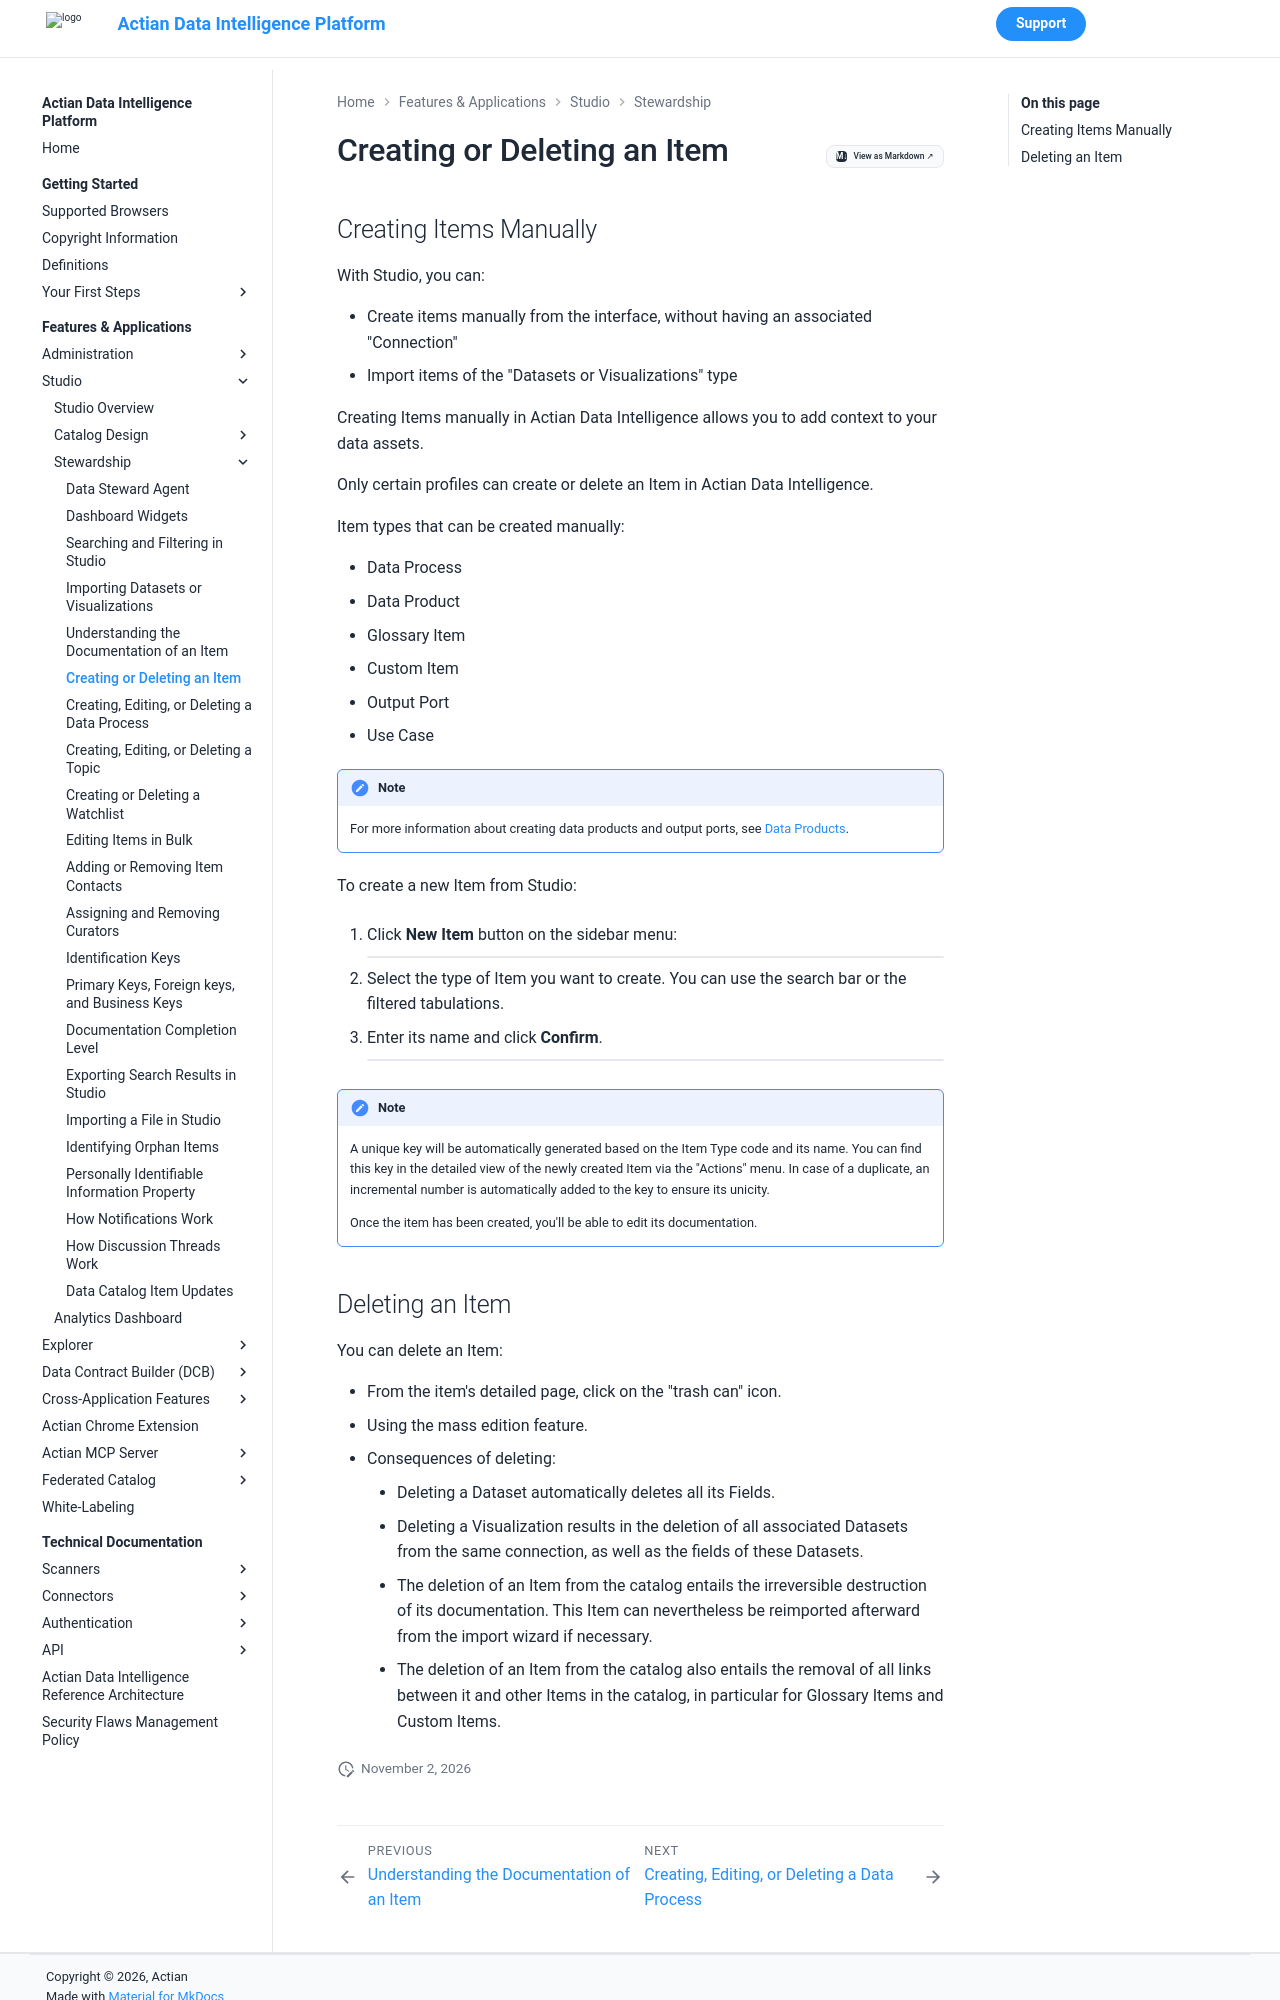

repository: ActianCorp/zeenea-platform-docs · page: latest/features-applications/studio/stewardship/studio-create-delete-item.html · generator: mkdocs

# Creating or Deleting an Item

## Creating Items Manually

With Studio, you can:

* Create items manually from the interface, without having an associated "Connection"
* Import items of the "Datasets or Visualizations" type

Creating Items manually in Actian Data Intelligence allows you to add context to your data assets.  

Only certain profiles can create or delete an Item in Actian Data Intelligence.

Item types that can be created manually:

* Data Process
* Data Product
* Glossary Item
* Custom Item
* Output Port
* Use Case

!!! note
    For more information about creating data products and output ports, see [Data Products](../../cross-application-features/data-product.md).

To create a new Item from Studio:

1. Click **New Item** button on the sidebar menu:

    ![](./images/new-item.png)

2. Select the type of Item you want to create. You can use the search bar or the filtered tabulations.
3. Enter its name and click **Confirm**.

    ![](./images/create-item-confirm.png)

!!! note
    A unique key will be automatically generated based on the Item Type code and its name. You can find this key in the detailed view of the newly created Item via the "Actions" menu. In case of a duplicate, an incremental number is automatically added to the key to ensure its unicity.

    Once the item has been created, you'll be able to edit its documentation.
